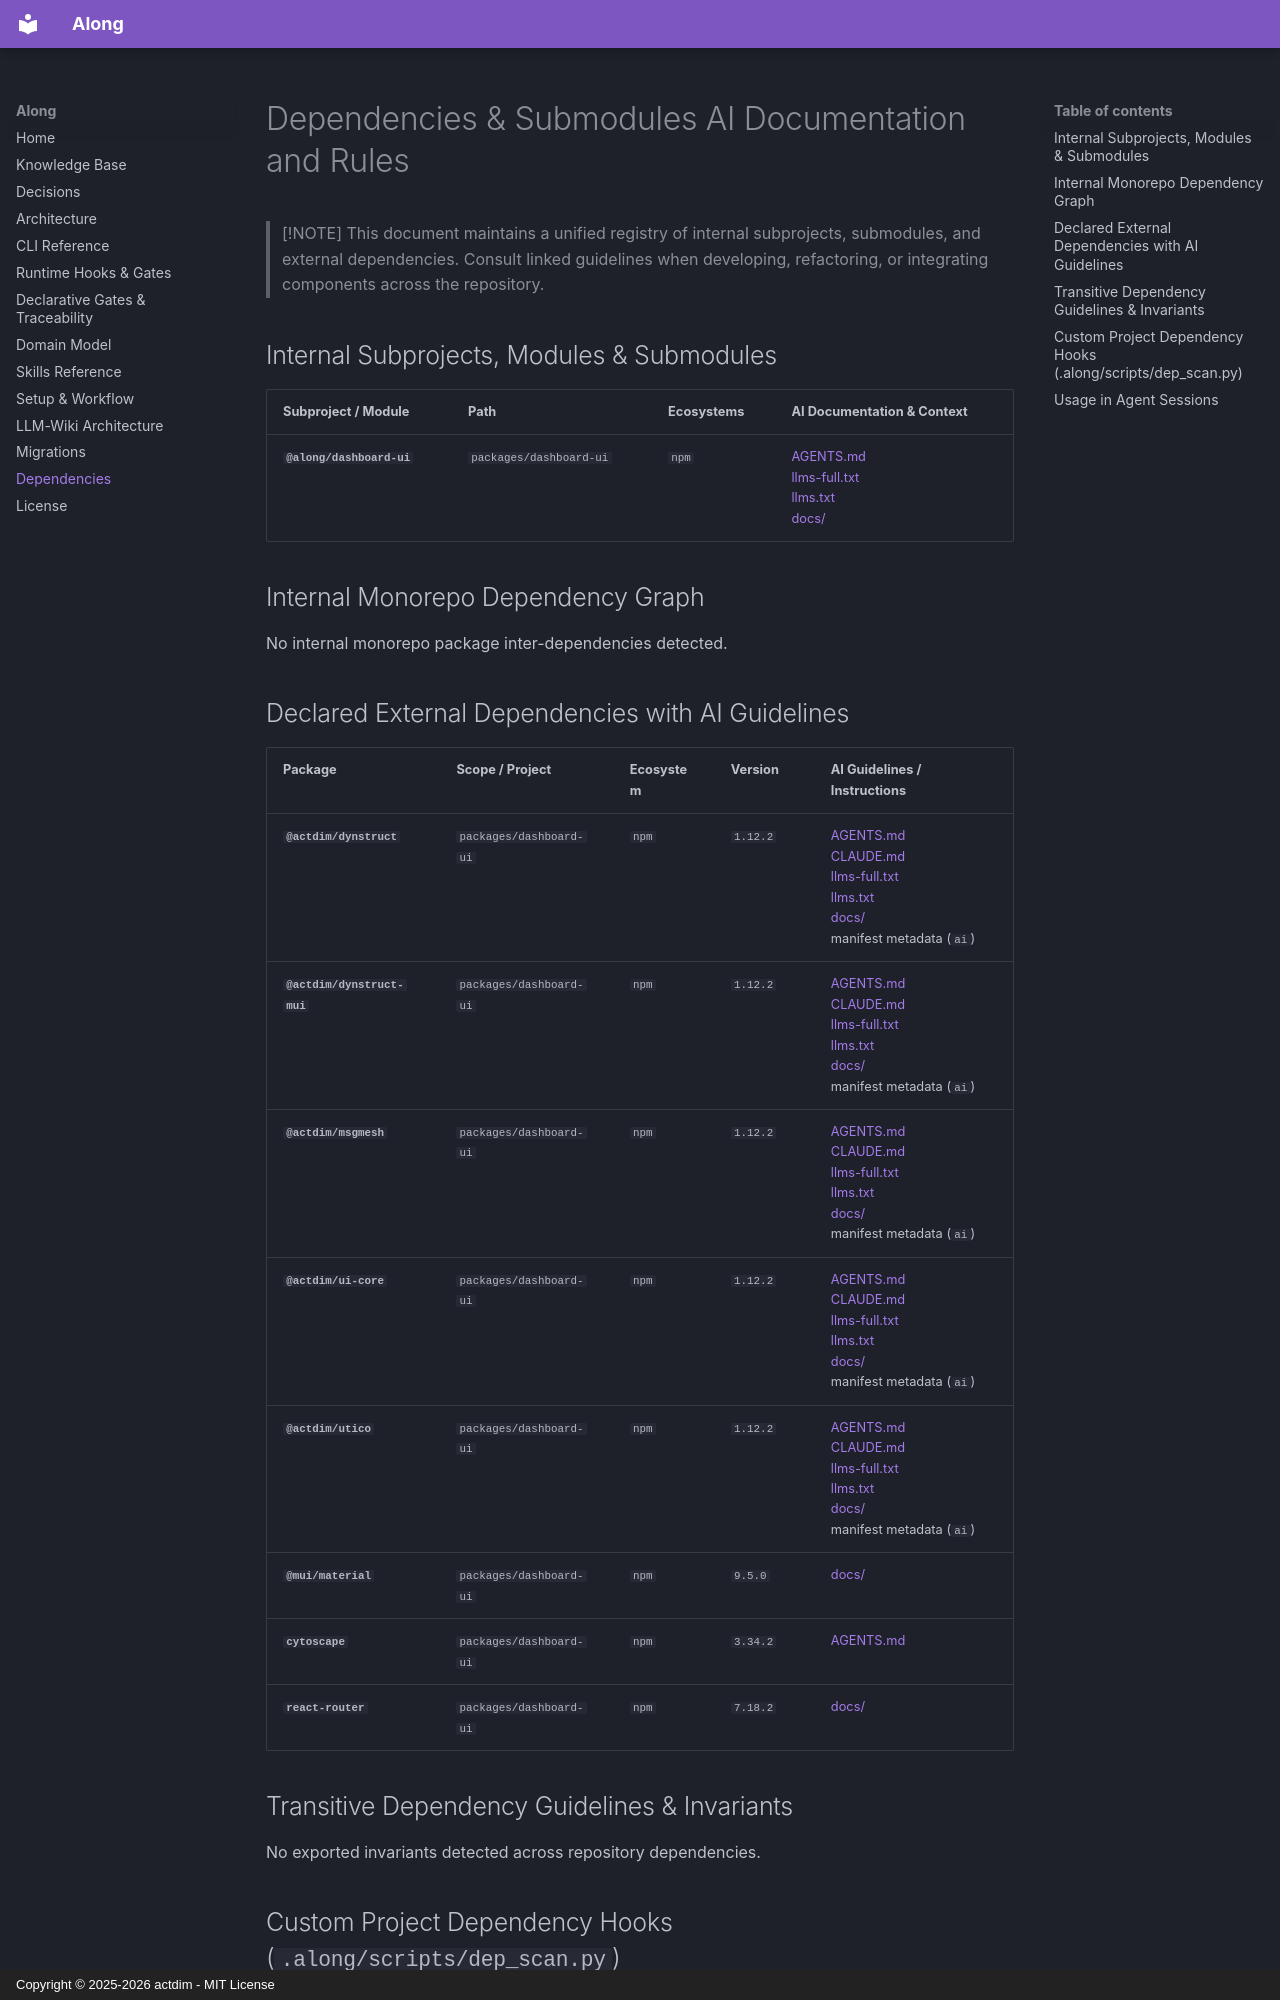

repository: actdim/along · page: topic--dependencies/index.html · generator: mkdocs · copyright: Copyright © 2025-2026 actdim - MIT License

---
protocol: along
protocol_version: "4.7.0"
slug: dependencies
title: Dependencies & Submodules AI Documentation and Rules
type: topic
created: 2026-11-10
updated: 2026-11-10
tags: [dependencies, ai-context, submodules, vendor, rules]
---

# Dependencies & Submodules AI Documentation and Rules

> [!NOTE]
> This document maintains a unified registry of internal subprojects, submodules, and external dependencies.
> Consult linked guidelines when developing, refactoring, or integrating components across the repository.

## Internal Subprojects, Modules & Submodules

| Subproject / Module | Path | Ecosystems | AI Documentation & Context |
| :--- | :--- | :--- | :--- |
| **`@along/dashboard-ui`** | `packages/dashboard-ui` | `npm` | [AGENTS.md](../packages/dashboard-ui/AGENTS.md) <br> [llms-full.txt](../packages/dashboard-ui/llms-full.txt) <br> [llms.txt](../packages/dashboard-ui/llms.txt) <br> [docs/](../packages/dashboard-ui/docs) |

## Internal Monorepo Dependency Graph

No internal monorepo package inter-dependencies detected.
